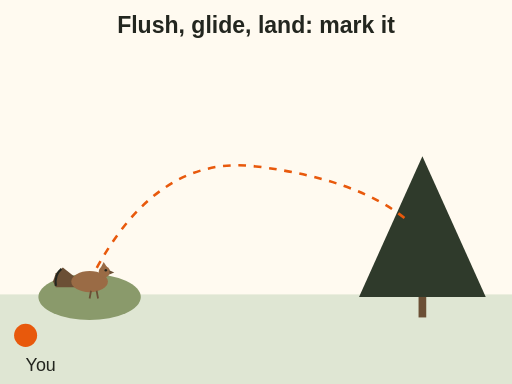
t = 0.00 s
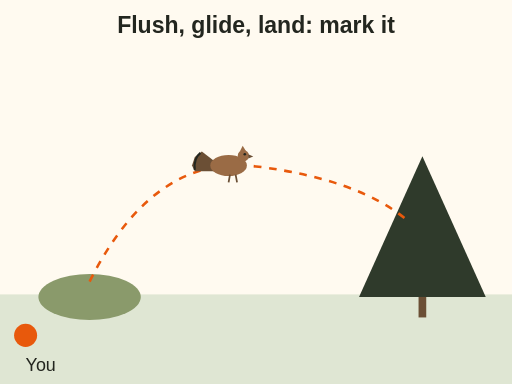
t = 1.50 s
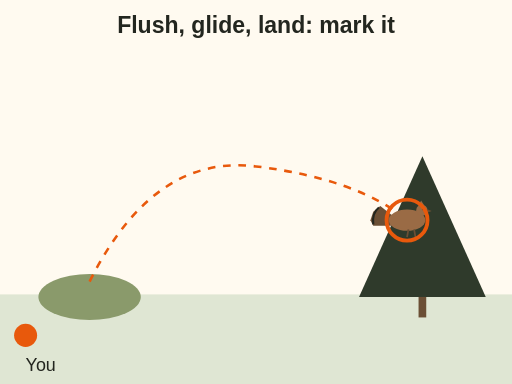
t = 3.00 s
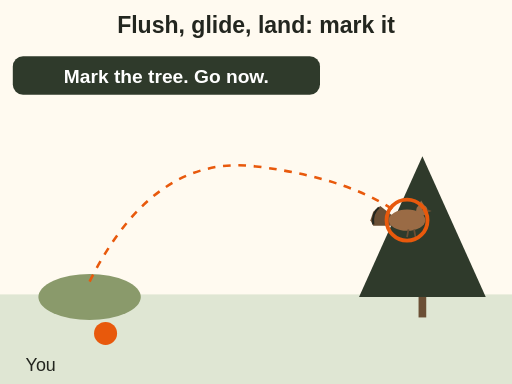
t = 4.11 s
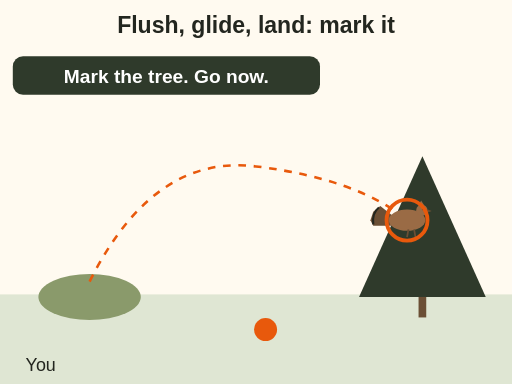
t = 6.04 s
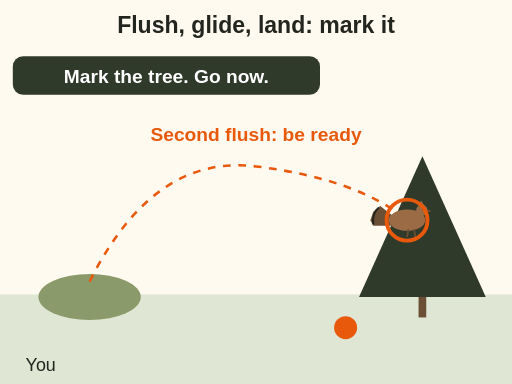
t = 7.00 s

The animated SVG that drew these frames (rendered in a browser with its animation timeline set to each time). Animation: 5 SMIL elements (animateMotion=1,animateTransform=1,set=3); one cycle of 7.00 s.

<svg xmlns="http://www.w3.org/2000/svg" viewBox="0 0 400 300" role="img" aria-label="Animation. A grouse flushes from a bush, glides in an arc and lands in a conifer about 80 metres away. A circle marks the tree. You wait a moment, then walk straight toward the marked tree, ready for a second flush." font-family="sans-serif">
  <rect x="0" y="0" width="400" height="300" fill="#fffaf0"/>
<text x="200.0" y="26" font-size="18" fill="#23261f" text-anchor="middle" font-weight="bold">Flush, glide, land: mark it</text>
<rect x="0" y="230" width="400" height="70" fill="#dfe6d3"/>
<ellipse cx="70" cy="232" rx="40" ry="18" fill="#8a9a6b"/>
<polygon points="330,122 280.5,232 379.5,232" fill="#2f3a2b"/><rect x="327" y="232" width="6" height="16" fill="#6b4f35"/>
<path id="mgr-follow-up-p" d="M70 220 Q120 120 200 130 Q280 140 318 172" fill="none" stroke="#e8590c" stroke-width="2" stroke-dasharray="6 6"/>
<g><g transform="translate(0 0) scale(0.55 0.55)"><polygon points="-20,-6 -38,-20 -48,-12 -52,0 -48,8 -20,8" fill="#6b4f35"/><path d="M-40 -18 Q-50 -10 -48 6" fill="none" stroke="#23261f" stroke-width="3"/><ellipse cx="0" cy="0" rx="26" ry="15" fill="#9a6b45"/><circle cx="21" cy="-14" r="8" fill="#9a6b45"/><polygon points="16,-20 20,-28 25,-20" fill="#9a6b45"/><polygon points="28,-16 35,-13 28,-10" fill="#6b4f35"/><circle cx="23" cy="-16" r="1.8" fill="#23261f"/><path d="M2 13 l-2 11 M10 13 l2 11" stroke="#6b4f35" stroke-width="2.5" fill="none"/></g><animateMotion dur="3s" fill="freeze"><mpath href="#mgr-follow-up-p"/></animateMotion></g>
<g opacity="0"><set attributeName="opacity" to="1" begin="3s" fill="freeze"/><circle cx="318" cy="172" r="16" fill="none" stroke="#e8590c" stroke-width="3"/></g>
<g><circle cx="20" cy="262" r="9" fill="#e8590c"/><animateTransform attributeName="transform" type="translate" values="0 0;0 0;250 -6" keyTimes="0;0.45;1" dur="7s" fill="freeze"/></g>
<text x="20" y="290" font-size="14" fill="#23261f" text-anchor="start">You</text>
<g opacity="0"><set attributeName="opacity" to="1" begin="3.2s" fill="freeze"/><rect x="10" y="44" width="240" height="30" rx="8" fill="#2f3a2b" stroke="none" stroke-width="0"/><text x="130" y="65" font-size="15" fill="#ffffff" text-anchor="middle" font-weight="bold">Mark the tree. Go now.</text></g>
<g opacity="0"><set attributeName="opacity" to="1" begin="7s" fill="freeze"/><text x="200" y="110" font-size="15" fill="#e8590c" text-anchor="middle" font-weight="bold">Second flush: be ready</text></g>
</svg>
